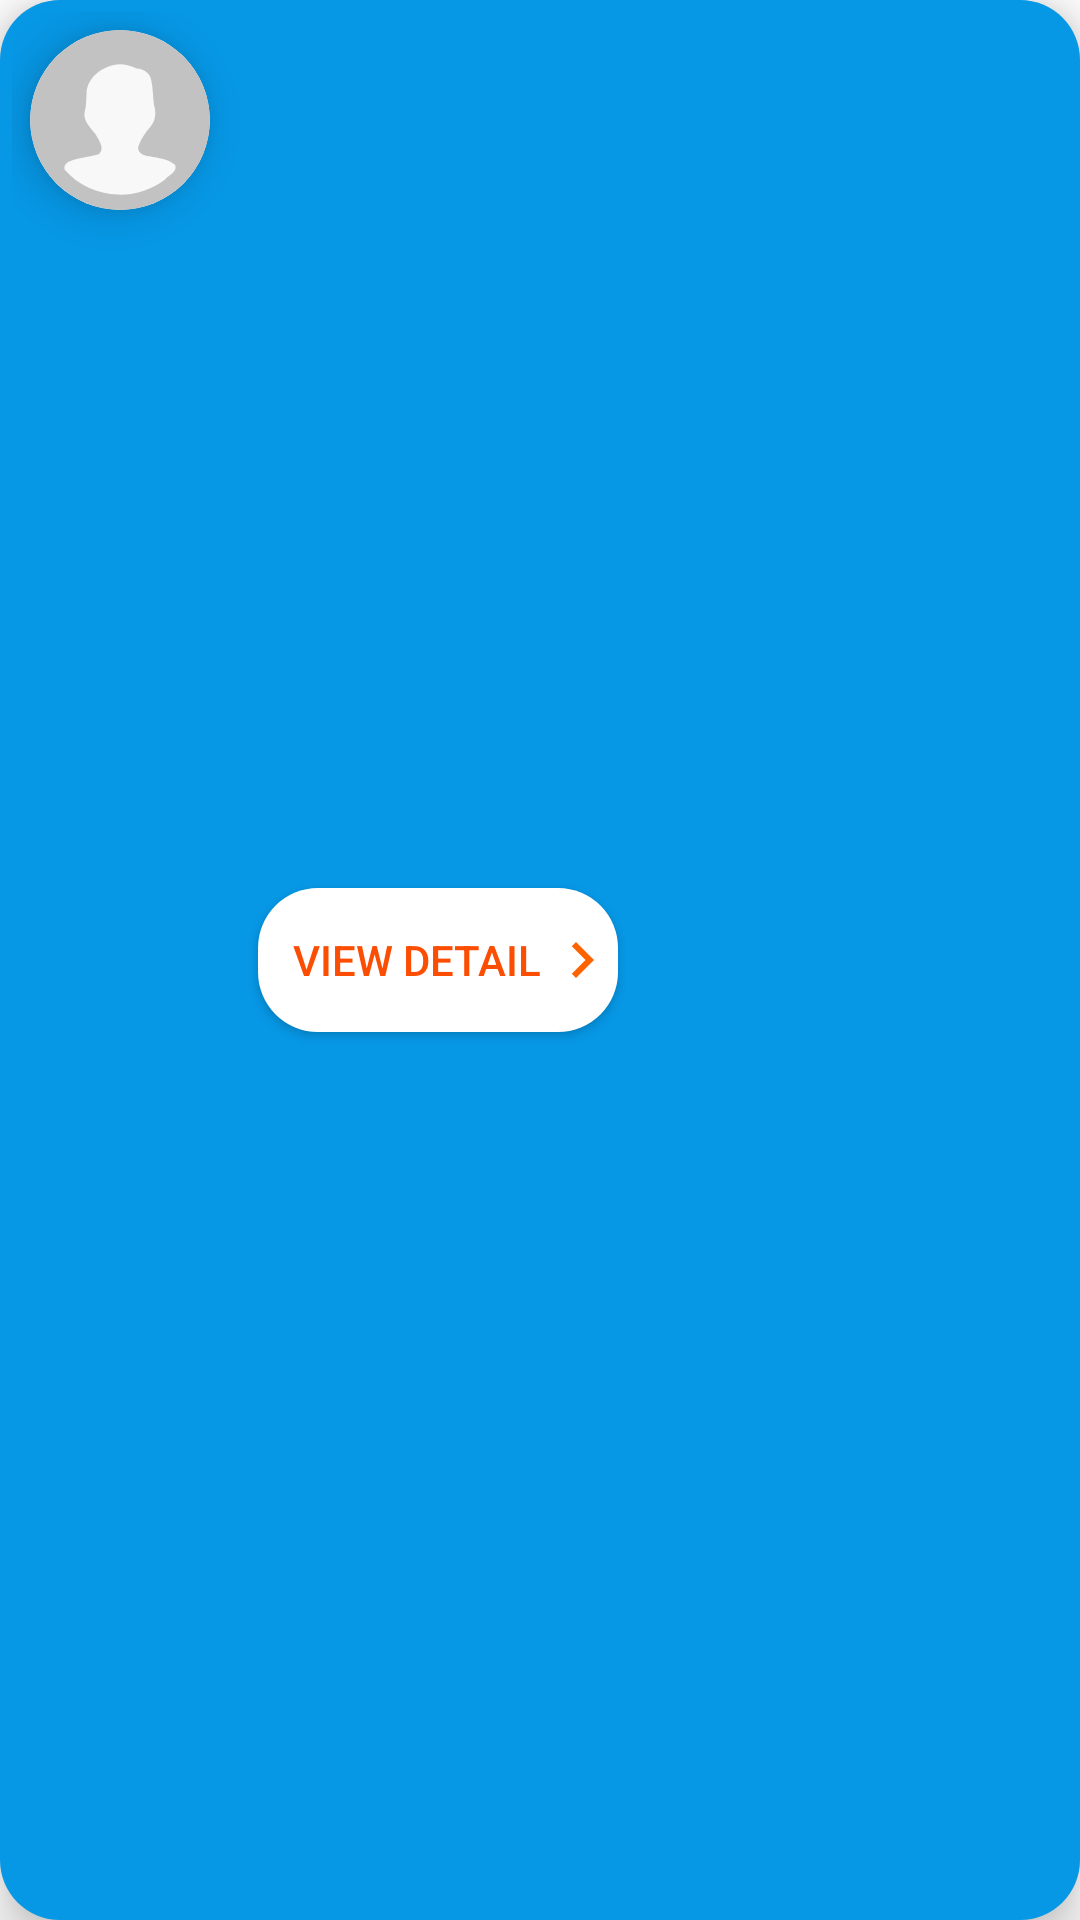

This screen was rendered from an Android layout file. Write that file and the resources it references.
<!-- AndroidManifest.xml: application theme AppTheme -->
<!-- res/layout/my_user_items.xml -->
<?xml version="1.0" encoding="utf-8"?>
<LinearLayout xmlns:android="http://schemas.android.com/apk/res/android"
    xmlns:app="http://schemas.android.com/apk/res-auto"
    xmlns:tools="http://schemas.android.com/tools"
    android:id="@+id/my_user_layout"
    android:layout_width="match_parent"
    android:layout_height="wrap_content"
    android:layout_margin="10dp"
    android:background="@drawable/bg_radius_20_blue_primary"
    android:elevation="10dp"
    android:orientation="horizontal"
    android:padding="4dp">


    <androidx.cardview.widget.CardView
        android:id="@+id/cv_img_description"
        android:layout_width="60dp"
        android:layout_height="60dp"
        android:layout_margin="6dp"
        android:elevation="5dp"
        app:cardCornerRadius="30dp"
        app:cardElevation="8dp">

        <ImageView
            android:id="@+id/img_my_user"
            android:layout_width="match_parent"
            android:layout_height="match_parent"
            android:scaleType="centerCrop"
            android:src="@drawable/ic_default_avatar" />

    </androidx.cardview.widget.CardView>

    <LinearLayout
        android:layout_width="wrap_content"
        android:layout_height="match_parent"
        android:gravity="center"
        android:orientation="vertical">

        <TextView
            android:id="@+id/tv_my_user_name"
            android:layout_width="wrap_content"
            android:layout_height="wrap_content"
            android:layout_gravity="start|center"
            android:textColor="@color/white"
            android:textSize="18sp"
            tools:text="Nguyen Hai Vinh" />

        <LinearLayout
            android:layout_width="wrap_content"
            android:layout_height="match_parent"
            android:orientation="horizontal">

            <TextView
                android:layout_width="wrap_content"
                android:layout_height="wrap_content"
                android:textColor="@color/white"
                android:layout_gravity="start|center"
                android:textSize="18sp"
                tools:text="Create At :" />

            <TextView
                android:id="@+id/tv_create_at"
                android:layout_width="wrap_content"
                android:layout_height="wrap_content"
                android:layout_gravity="start|center"
                android:textColor="@color/white"
                android:textSize="18sp"
                tools:text="12-12-2022" />
        </LinearLayout>
    </LinearLayout>

    <androidx.appcompat.widget.AppCompatButton
        android:id="@+id/btn_view_detail"
        android:layout_width="120dp"
        android:layout_height="wrap_content"
        android:layout_gravity="center"
        android:layout_marginHorizontal="10dp"
        android:background="@drawable/bg_radius_20"
        android:drawableEnd="@drawable/ic_baseline_navigate_next_24"
        android:elevation="10dp"
        android:paddingStart="10dp"
        android:text="view detail"
        android:textColor="@color/orange" />
</LinearLayout>
<!-- resources referenced by this layout -->
<resources>
  <color name="orange">#fc4e03</color>
  <color name="white">#ffffff</color>
  <!-- drawable bg_radius_20 (drawable) -->
  <?xml version="1.0" encoding="utf-8"?>
  <ripple xmlns:android="http://schemas.android.com/apk/res/android"
      android:color="@color/ripple">
      <item>
          <shape>
              <corners android:radius="20dp" />
              <solid android:color="@color/white" />
          </shape>
      </item>
  </ripple>
  <!-- drawable bg_radius_20_blue_primary (drawable) -->
  <?xml version="1.0" encoding="utf-8"?>
  <ripple xmlns:android="http://schemas.android.com/apk/res/android"
      android:color="@color/ripple">
      <item>
          <shape>
              <corners android:radius="20dp" />
              <solid android:color="@color/primary" />
          </shape>
      </item>
  </ripple>
  <!-- drawable ic_baseline_navigate_next_24 (drawable) -->
  <vector android:autoMirrored="true" android:height="24dp"
      android:tint="#FF6200" android:viewportHeight="24"
      android:viewportWidth="24" android:width="24dp" xmlns:android="http://schemas.android.com/apk/res/android">
      <path android:fillColor="@android:color/white" android:pathData="M10,6L8.59,7.41 13.17,12l-4.58,4.59L10,18l6,-6z"/>
  </vector>
  <!-- drawable ic_default_avatar (drawable) -->
  <vector xmlns:android="http://schemas.android.com/apk/res/android"
      android:width="24dp"
      android:height="24dp"
      android:viewportWidth="24"
      android:viewportHeight="24">
  
  
  
      <path
          android:fillColor="#c2c2c2"
          android:pathData="M12,12m-11,4.7958a12,12 0,1 1,22 -9.5917a12,12 0,1 1,-22 9.5917" />
      <path
          android:pathData="M11.703,21.947C9.04,21.883 6.41,20.688 4.656,18.676 4.286,17.61 5.766,17.314 6.52,17.126 7.402,16.926 8.303,16.812 9.172,16.556 10.064,15.781 9.134,14.64 8.719,13.867 8.091,13.024 7.115,12.188 7.272,11.025 7.552,10.01 7.482,8.962 7.568,7.925 7.911,6.219 9.521,5.006 11.161,4.656 12.196,4.39 13.267,4.67 14.205,5.122c0.939,0.039 1.89,0.649 1.974,1.653 0.242,1.053 0.197,2.137 0.351,3.197 0.312,1.012 0.252,2.153 -0.498,2.966 -0.626,0.7 -1.161,1.493 -1.506,2.371 -0.442,0.979 0.579,1.528 1.417,1.51 1.163,0.285 2.52,0.282 3.414,1.196 0.326,0.914 -0.846,1.357 -1.349,1.913C16.221,21.3 13.953,22.029 11.703,21.947Z"
          android:fillColor="#f8f8f8"/>
  </vector>
  <style name="AppTheme" parent="Theme.MaterialComponents.Light.NoActionBar">
          <item name="colorPrimary">@color/primary</item>
          <item name="colorPrimaryDark">@color/primaryDark</item>
          <item name="colorAccent">@color/accent</item>
          <item name="autoCompleteTextViewStyle">@style/SearchView</item>
          <item name="actionOverflowButtonStyle">@style/ActionButtonOverflow</item>
          <item name="colorSurface">@color/transparent</item>
          
          <item name="colorOnSecondary">@android:color/white</item>
      </style>
  <color name="ripple">#26000000</color>
  <color name="primary">#0697E5</color>
  <color name="primaryDark">#057BBB</color>
  <color name="accent">#0697E5</color>
  <style name="SearchView" parent="Widget.AppCompat.Light.AutoCompleteTextView">
          <item name="android:textColor">@color/toolBarColor</item>
      </style>
  <style name="ActionButtonOverflow" parent="android:style/Widget.Holo.Light.ActionButton.Overflow">
          <item name="android:tint">@color/toolBarColor</item>
          <item name="android:src">@drawable/ic_dot_menu</item>
          <item name="android:background">?android:attr/actionBarItemBackground</item>
      </style>
  <color name="transparent">@android:color/transparent</color>
  <color name="toolBarColor">@color/white</color>
</resources>
